3-way image classification set "classify-sci-figs" from GitHub (jstonge/classify-sci-figs); label vocabulary: Julia, Python, TikZ.

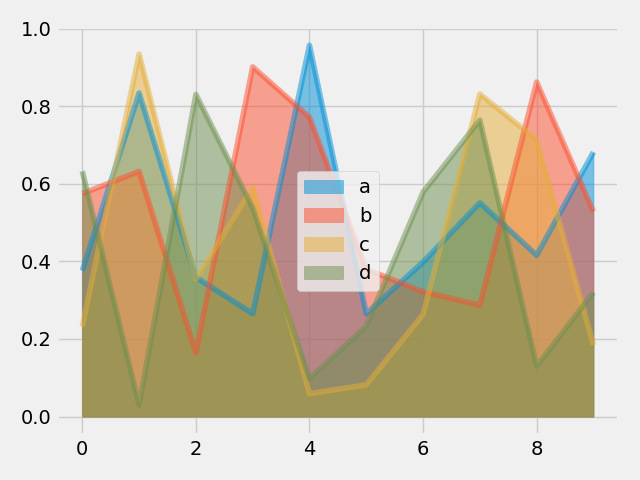
Label: Python

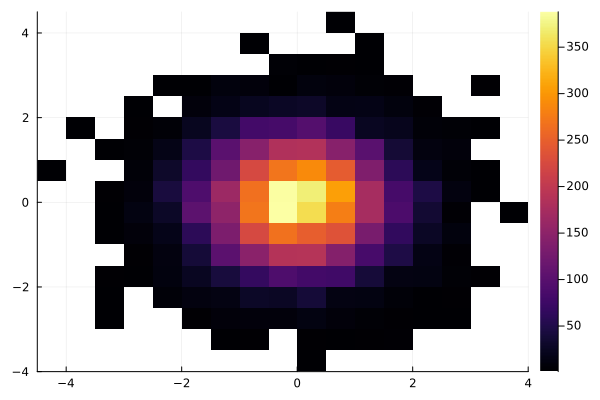
Label: Julia

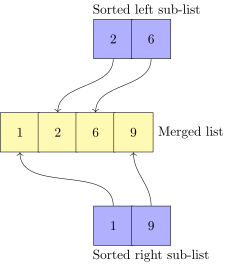
Label: TikZ

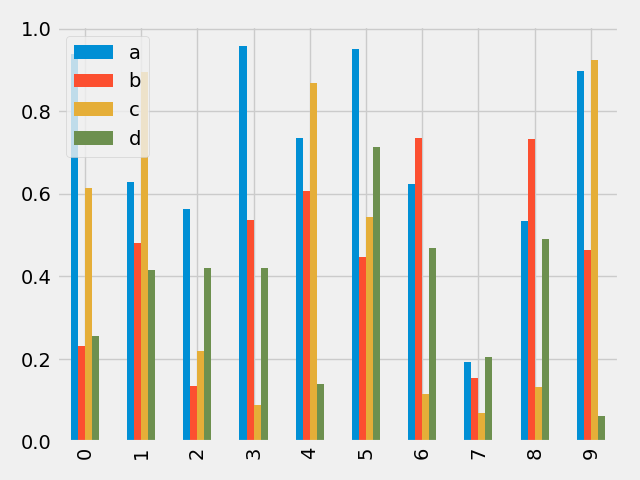
Label: Python

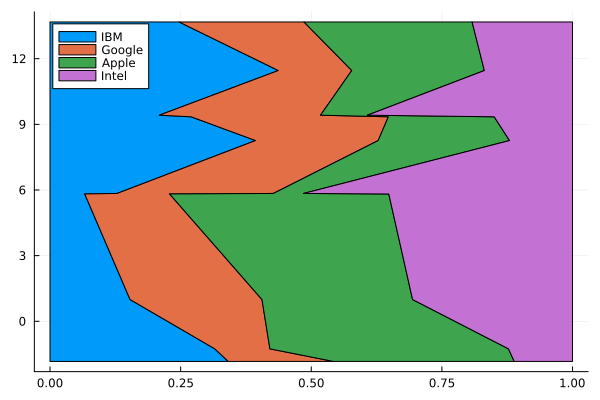
Label: Julia

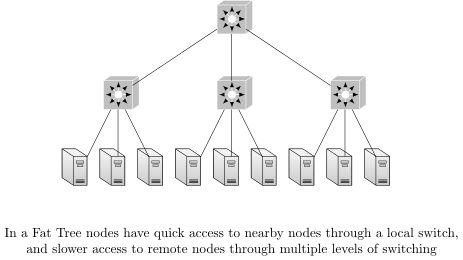
Label: TikZ
